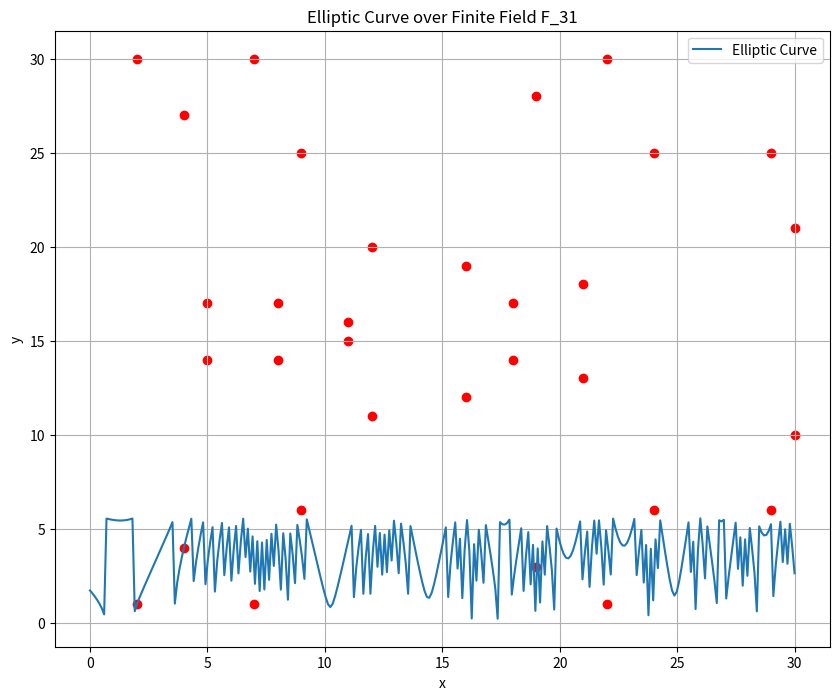

Reproduce this figure in Python.
import matplotlib.pyplot as plt
import numpy as np

# Définition de la courbe elliptique
p = 31
a = -5
b = 3

#discriminant
discriminant = (-16 * (4 * a**3 + 27 * b**2)) % p
print("le discriminant est :" , discriminant)

# Point de départ convenu
A = (5, 14)

# Vérification de l'appartenance des points B et M à la courbe
def appartient_courbe(point):
    x, y = point
    return (y**2) % p == (x**3 + a*x + b) % p

B = (9, 6)
M = (12, 11)

print("Appartenance du point B à la courbe :", appartient_courbe(B))
print("Appartenance du point M à la courbe :", appartient_courbe(M))

# Fonction d'addition de points sur la courbe elliptique
def addition_point(point1, point2):
    x1, y1 = point1
    x2, y2 = point2
    if point1 == point2:
        # Point doubling
        m = (3*x1**2 + a) * pow(2*y1, -1, p) % p
    else:
        # Point addition
        m = (y2 - y1) * pow(x2 - x1, -1, p) % p
    x3 = (m**2 - x1 - x2) % p
    y3 = (m*(x1 - x3) - y1) % p
    return (x3, y3)

# Fonction de multiplication scalaire sur la courbe elliptique
def multiplication_scalaire(k, point):
    result = (None, None)
    addend = point

    while k > 0:
        if k & 1:
            result = addition_point(result, addend) if result[0] is not None else addend
        addend = addition_point(addend, addend)
        k >>= 1

    return result

# Calcul de M+B
M_plus_B = addition_point(M, B)
print("Le point M+B est :", M_plus_B)

# Génération d'un dictionnaire contenant les points de la courbe elliptique
def generer_dictionnaire_points():
    points = {}
    for x in range(p):
        for y in range(p):
            if appartient_courbe((x, y)):
                points[(x, y)] = True
    return points

# Clés privées d'Alice et de Bob
ka = 6
kb = 7

# Calcul de la clé publique de Bob
Q_Bob = multiplication_scalaire(kb, A)
print("La clé publique de Bob est :", Q_Bob)

# Alice chiffre le message M avec la clé ka et l'envoie à Bob
C = addition_point(M, multiplication_scalaire(ka, Q_Bob))
print("Message chiffré envoyé par Alice à Bob :", C)

# Bob reçoit le message chiffré et le déchiffre
QK = multiplication_scalaire(ka, Q_Bob)
message_decrypte = addition_point(C, (-QK[0] % p, -QK[1] % p))
print("Message déchiffré par Bob :", message_decrypte)

# Génération du dictionnaire des points de la courbe elliptique
points_courbe = generer_dictionnaire_points()
print("Nombre de points sur la courbe :", len(points_courbe))
print(points_courbe)

# Define the curve equation
def curve_equation(x):
    return (x**3 + a*x + b) % p

# Generate a list of x values
x_values = np.linspace(0, p-1, 300)
# Calculate corresponding y values for the curve equation
y_values = [np.sqrt(curve_equation(x)) % p for x in x_values]

def generer_cles_signature(point_base, n):
    clé_privée = np.random.randint(1, n)  # n est l'ordre du groupe de points
    clé_publique = multiplication_scalaire(clé_privée, point_base)
    return clé_privée, clé_publique

def signer_message(message, clé_privée, point_base, n):
    e = hash(message) % n
    while True:
        k = np.random.randint(1, n)
        R = multiplication_scalaire(k, point_base)
        r = R[0] % n
        s = (pow(k, -1, n) * (e + r * clé_privée)) % n
        if s != 0 and np.gcd(s, n) == 1:
            return (r, s)

def verifier_signature(message, signature, clé_publique, point_base, n):
    r, s = signature
    if s == 0 or np.gcd(s, n) != 1:
        return False
    e = hash(message) % n
    w = pow(s, -1, n)
    u1 = (e * w) % n
    u2 = (r * w) % n
    point1 = multiplication_scalaire(u1, point_base)
    point2 = multiplication_scalaire(u2, clé_publique)
    point_vérification = addition_point(point1, point2)
    return point_vérification[0] % n == r


# Génération des clés pour Alice
clé_privée_alice, clé_publique_alice = generer_cles_signature(A, len(points_courbe))

# Alice signe un message
message = "Bonjour, ceci est un test de signature."
signature_alice = signer_message(message, clé_privée_alice, A, len(points_courbe))

# Bob vérifie la signature d'Alice
verification = verifier_signature(message, signature_alice, clé_publique_alice, A, len(points_courbe))
print("Vérification de la signature :", verification)


# Plot the curve
plt.figure(figsize=(10, 8))
plt.plot(x_values, y_values, label='Elliptic Curve')

# Scatter plot the points on the curve
for point in points_courbe:
    plt.scatter(*point, color='red')

# Adjust the plot
plt.grid(True)
plt.xlabel('x')
plt.ylabel('y')
plt.title('Elliptic Curve over Finite Field F_{}'.format(p))
plt.legend()
plt.show()